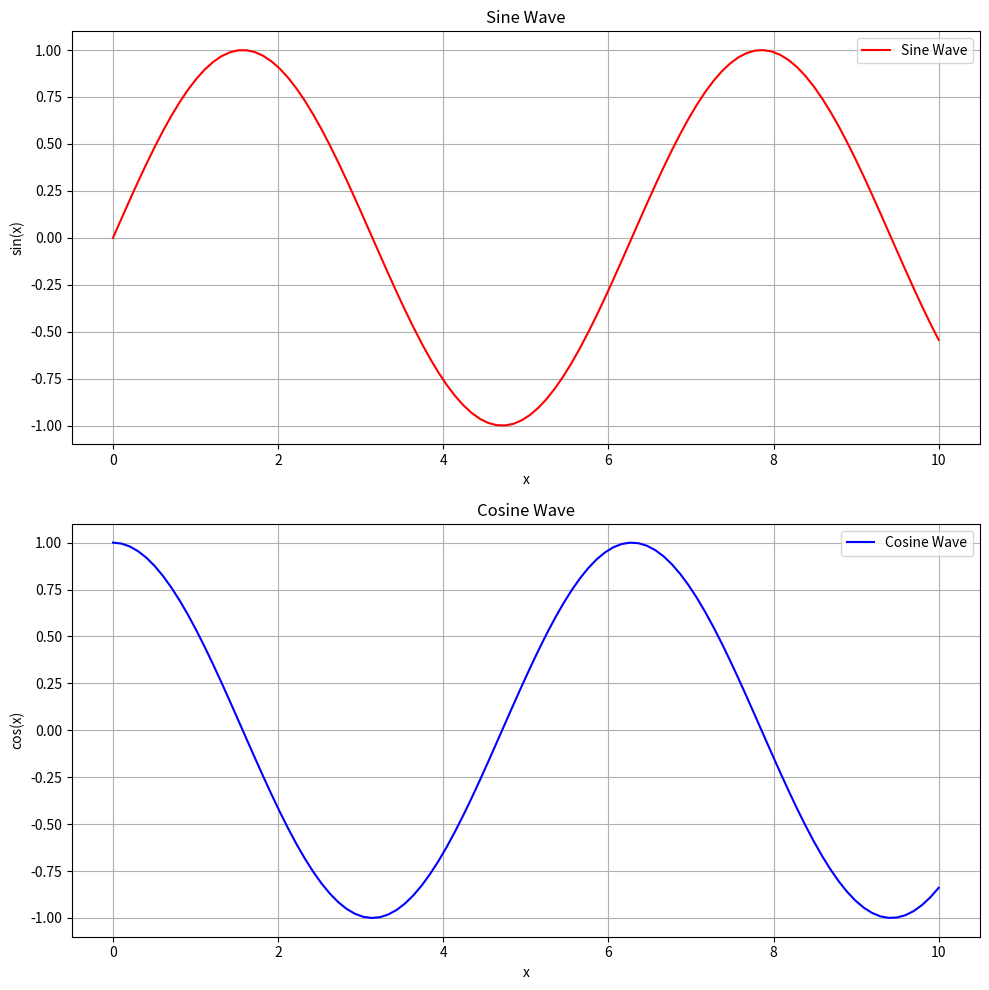

Recreate this plot in Python.
import matplotlib.pyplot as plt
import numpy as np

# Data for plotting
x = np.linspace(0, 10, 100)
y1 = np.sin(x)
y2 = np.cos(x)

# Create a figure and axes
fig, ax = plt.subplots(2, 1, figsize=(10, 10))

# Plot on the first subplot
ax[0].plot(x, y1, 'r-', label='Sine Wave')
ax[0].set_title('Sine Wave')
ax[0].set_xlabel('x')
ax[0].set_ylabel('sin(x)')
ax[0].legend()
ax[0].grid(True)

# Plot on the second subplot
ax[1].plot(x, y2, 'b-', label='Cosine Wave')
ax[1].set_title('Cosine Wave')
ax[1].set_xlabel('x')
ax[1].set_ylabel('cos(x)')
ax[1].legend()
ax[1].grid(True)

# Adjust layout and show the plot
plt.tight_layout()
plt.show()
